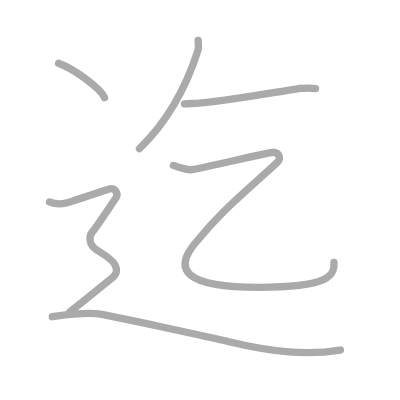
t = 0.00 s
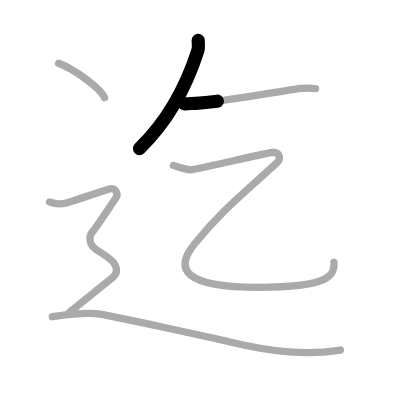
t = 1.25 s
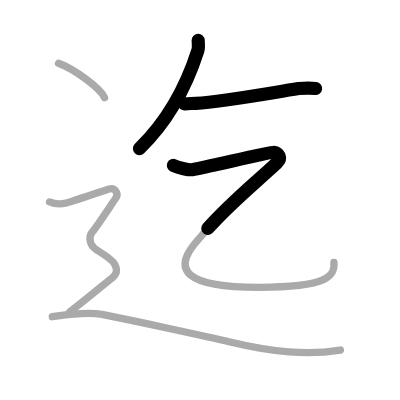
t = 2.50 s
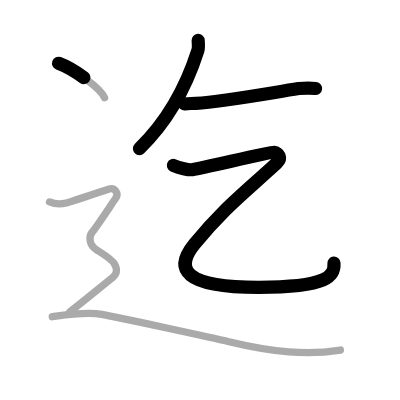
t = 3.50 s
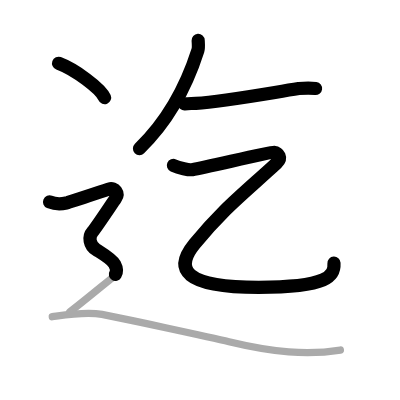
t = 4.75 s
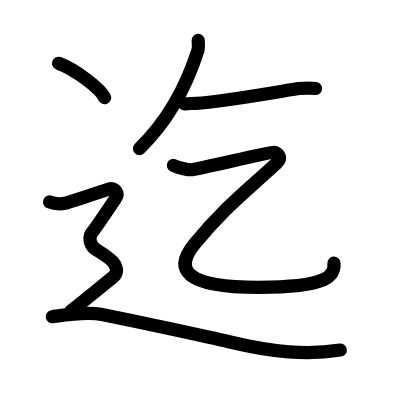
t = 6.00 s

The animated SVG that drew these frames (rendered in a browser with its animation timeline set to each time). Animation: 6 SMIL elements (animate=6); one cycle of 6.00 s.

<?xml version="1.0" standalone="no"?>
<!DOCTYPE svg PUBLIC "-//W3C//DTD SVG 1.1//EN"   "http://www.w3.org/Graphics/SVG/1.1/DTD/svg11.dtd">
<svg width="400px" height="400px"  version="1.1" xmlns="http://www.w3.org/2000/svg">
  <defs>
    <marker id="Triangle" viewBox="0 0 10 10" refX="0" refY="5" markerUnits="strokeWidth" markerWidth="3" style="stroke-opacity:0%;fill:#aaaaaa;" markerHeight="2" orient="auto">
      <path d="M 0 0 L 10 5 L 0 10 z" />
    </marker>
    
    <marker id="Arrow" viewBox="0 0 10 10" refX="5" refY="5" markerUnits="strokeWidth" markerWidth="1.8" style="stroke-opacity:0%;fill:#770000;" markerHeight="2" orient="auto">
      <path d="M 0 4 L 6 4 L 4 1 L 10 5 L 4 9 L 6 6 L 0 6 z" />
        <circle cx="5" cy="5" r="5" />
      </marker>
    
    <marker id="TriangleRed" viewBox="0 0 10 10" refX="0" refY="5" markerUnits="strokeWidth" markerWidth="3" style="stroke-opacity:0%;fill:#CC0000;" markerHeight="2" orient="auto">
      <path d="M 0 0 L 10 5 L 0 10 z" />
    </marker>
    
    <marker id="ArrowRed" viewBox="0 0 10 10" refX="5" refY="5" markerUnits="strokeWidth" markerWidth="1.8" style="stroke-opacity:0%;fill:#CC0000;" markerHeight="2" orient="auto">
      <path d="M 0 4 L 6 4 L 4 1 L 10 5 L 4 9 L 6 6 L 0 6 z" />
        <circle cx="5" cy="5" r="5" />
      </marker>
    
  </defs>
  
  <path style="fill:#ffffff; fill-opacity:100%; fill-rule:evenodd; stroke-width:0;" d="M 0 0 L 400px 0 L 400px 400px L 0 400px L 0 0" />

  <g transform="scale(3.6697247706422 3.6697247706422)">
<path style="fill:none; fill-opacity:0%; fill-rule:evenodd; stroke:#aaaaaa; stroke-opacity:100%; stroke-width: 1.5pt; stroke-linejoin:round; stroke-linecap:round;" d="M54 11c0.04 0.7 0.17 2-0.08 2.79C50.78 23.6 46.16 32.59 38 40.5"></path>
<path style="fill:none; fill-opacity:0%; fill-rule:evenodd; stroke:#aaaaaa; stroke-opacity:100%; stroke-width: 1.5pt; stroke-linejoin:round; stroke-linecap:round;" d="M50.25 28.32c1.33-0.16 1.82-0.08 3.13-0.16c7.29-0.49 17.63-2.38 28.02-4.04c1.86-0.15 3.42-0.16 4.59 0"></path>
<path style="fill:none; fill-opacity:0%; fill-rule:evenodd; stroke:#aaaaaa; stroke-opacity:100%; stroke-width: 1.5pt; stroke-linejoin:round; stroke-linecap:round;" d="M47.25 45.09c1.5 0.66 4.3 1.3 5.12 1.15c4.13-0.75 21.39-4.85 22.2-4.75c1.31 0.16 2.36 1.55 0.82 2.95C65.75 53.25 60.75 57 53 66.5c-5.59 6.85-3 11.79 17.48 11.79C90 78.29 91.25 75 91 71.5"></path>
<path style="fill:none; fill-opacity:0%; fill-rule:evenodd; stroke:#aaaaaa; stroke-opacity:100%; stroke-width: 1.5pt; stroke-linejoin:round; stroke-linecap:round;" d="M15.96 17.25c4.43 1.66 11.44 6.81 12.54 9.38"></path>
<path style="fill:none; fill-opacity:0%; fill-rule:evenodd; stroke:#aaaaaa; stroke-opacity:100%; stroke-width: 1.5pt; stroke-linejoin:round; stroke-linecap:round;" d="M13.5 55.03c2.25 0.94 3.75 0.47 4.75 0.24s10-3.3 11.5-3.77c1.5-0.47 2.75 1.18 1.75 2.59s-5.32 7.97-6.25 9.01c-1.25 1.41-0.88 3.75 1 4.95c1.5 0.96 4.25 2.53 5 3.95s0.75 2.59-0.75 3.77S22 82.75 19 85"></path>
<path style="fill:none; fill-opacity:0%; fill-rule:evenodd; stroke:#aaaaaa; stroke-opacity:100%; stroke-width: 1.5pt; stroke-linejoin:round; stroke-linecap:round;" d="M14.25 86.3c3.01-0.41 9.03-1.45 13.54-0.62c4.51 0.83 30.17 6.37 34.61 7.44c12.04 2.89 21.32 3.72 30.35 2.27"></path>

<path style="fill:none; fill-opacity:0%; fill-rule:evenodd; stroke:#000000; stroke-opacity:100%; stroke-width: 2.7pt; stroke-linejoin:round; stroke-linecap:round;" d="M54 11c0.04 0.7 0.17 2-0.08 2.79C50.78 23.6 46.16 32.59 38 40.5" pathLength="100" stroke-dashoffset="100" stroke-dasharray="100 105"><animate id="dashAnim1" attributeName="stroke-dashoffset" from="100" to="0" dur="1s" calcMode="linear" fill="freeze"/></path>
<path style="fill:none; fill-opacity:0%; fill-rule:evenodd; stroke:#000000; stroke-opacity:100%; stroke-width: 2.7pt; stroke-linejoin:round; stroke-linecap:round;" d="M50.25 28.32c1.33-0.16 1.82-0.08 3.13-0.16c7.29-0.49 17.63-2.38 28.02-4.04c1.86-0.15 3.42-0.16 4.59 0" pathLength="100" stroke-dashoffset="100" stroke-dasharray="100 105"><animate id="dashAnim2" attributeName="stroke-dashoffset" from="100" to="0" dur="1s" calcMode="linear" begin="dashAnim1.end" fill="freeze"/></path>
<path style="fill:none; fill-opacity:0%; fill-rule:evenodd; stroke:#000000; stroke-opacity:100%; stroke-width: 2.7pt; stroke-linejoin:round; stroke-linecap:round;" d="M47.25 45.09c1.5 0.66 4.3 1.3 5.12 1.15c4.13-0.75 21.39-4.85 22.2-4.75c1.31 0.16 2.36 1.55 0.82 2.95C65.75 53.25 60.75 57 53 66.5c-5.59 6.85-3 11.79 17.48 11.79C90 78.29 91.25 75 91 71.5" pathLength="100" stroke-dashoffset="100" stroke-dasharray="100 105"><animate id="dashAnim3" attributeName="stroke-dashoffset" from="100" to="0" dur="1s" calcMode="linear" begin="dashAnim2.end" fill="freeze"/></path>
<path style="fill:none; fill-opacity:0%; fill-rule:evenodd; stroke:#000000; stroke-opacity:100%; stroke-width: 2.7pt; stroke-linejoin:round; stroke-linecap:round;" d="M15.96 17.25c4.43 1.66 11.44 6.81 12.54 9.38" pathLength="100" stroke-dashoffset="100" stroke-dasharray="100 105"><animate id="dashAnim4" attributeName="stroke-dashoffset" from="100" to="0" dur="1s" calcMode="linear" begin="dashAnim3.end" fill="freeze"/></path>
<path style="fill:none; fill-opacity:0%; fill-rule:evenodd; stroke:#000000; stroke-opacity:100%; stroke-width: 2.7pt; stroke-linejoin:round; stroke-linecap:round;" d="M13.5 55.03c2.25 0.94 3.75 0.47 4.75 0.24s10-3.3 11.5-3.77c1.5-0.47 2.75 1.18 1.75 2.59s-5.32 7.97-6.25 9.01c-1.25 1.41-0.88 3.75 1 4.95c1.5 0.96 4.25 2.53 5 3.95s0.75 2.59-0.75 3.77S22 82.75 19 85" pathLength="100" stroke-dashoffset="100" stroke-dasharray="100 105"><animate id="dashAnim5" attributeName="stroke-dashoffset" from="100" to="0" dur="1s" calcMode="linear" begin="dashAnim4.end" fill="freeze"/></path>
<path style="fill:none; fill-opacity:0%; fill-rule:evenodd; stroke:#000000; stroke-opacity:100%; stroke-width: 2.7pt; stroke-linejoin:round; stroke-linecap:round;" d="M14.25 86.3c3.01-0.41 9.03-1.45 13.54-0.62c4.51 0.83 30.17 6.37 34.61 7.44c12.04 2.89 21.32 3.72 30.35 2.27" pathLength="100" stroke-dashoffset="100" stroke-dasharray="100 105"><animate id="dashAnim6" attributeName="stroke-dashoffset" from="100" to="0" dur="1s" calcMode="linear" begin="dashAnim5.end" fill="freeze"/></path>

</g>

</svg>  
          
